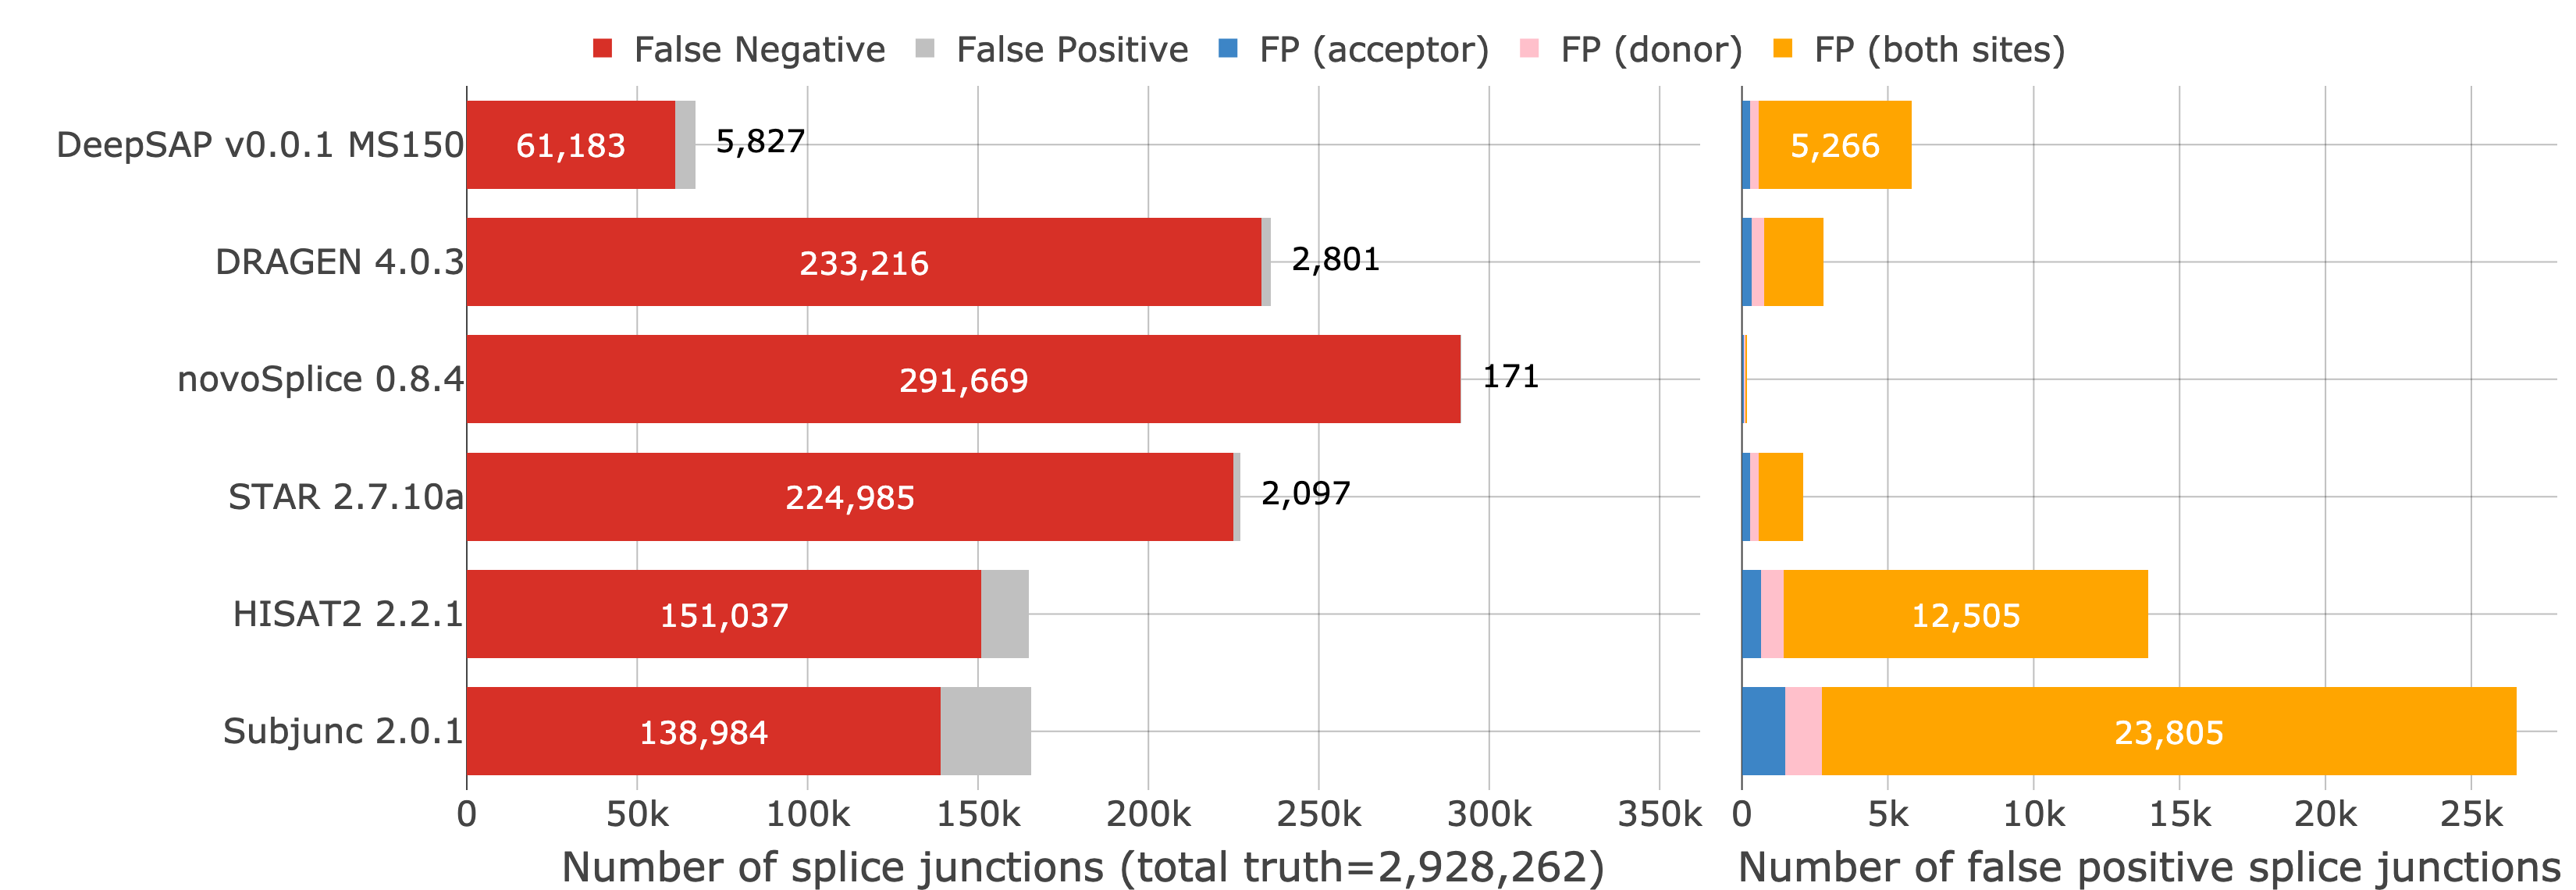

The file beside this chart, header and first rows:
Run, Dataset, RUN_ID, Study, Species, Rate, Replicate, Junctions_both_sites, Junctions_donor_site, Junctions_acceptor_site, Junctions_none
DRAGEN 4.0.3 default, human T1 R1, DRAGEN 4.0.3 default baruzzo_human_t1r1, Baruzzo, human, T1, 1, 2695845, 319, 432, 2101
DRAGEN 4.0.3 default, human T1 R2, DRAGEN 4.0.3 default baruzzo_human_t1r2, Baruzzo, human, T1, 2, 2693173, 333, 444, 2032
DRAGEN 4.0.3 default, human T1 R3, DRAGEN 4.0.3 default baruzzo_human_t1r3, Baruzzo, human, T1, 3, 2696119, 347, 417, 1978
DeepSAP MS150, human T1 R1, DeepSAP v0.0.1 MS150 baruzzo_human_t1r1, Baruzzo, human, T1, 1, 2868260, 225, 275, 5170
DeepSAP MS150, human T1 R2, DeepSAP v0.0.1 MS150 baruzzo_human_t1r2, Baruzzo, human, T1, 2, 2865142, 274, 337, 5400
DeepSAP MS150, human T1 R3, DeepSAP v0.0.1 MS150 baruzzo_human_t1r3, Baruzzo, human, T1, 3, 2867836, 323, 249, 5228
HISAT2 2.2.1 default, human T1 R1, HISAT2 2.2.1 default baruzzo_human_t1r1, Baruzzo, human, T1, 1, 2777742, 687, 772, 12607
HISAT2 2.2.1 default, human T1 R2, HISAT2 2.2.1 default baruzzo_human_t1r2, Baruzzo, human, T1, 2, 2774841, 670, 712, 12464
HISAT2 2.2.1 default, human T1 R3, HISAT2 2.2.1 default baruzzo_human_t1r3, Baruzzo, human, T1, 3, 2779091, 606, 818, 12443
STAR 2.7.10a default, human T1 R1, STAR 2.7.10a default baruzzo_human_t1r1, Baruzzo, human, T1, 1, 2703673, 270, 412, 1613
STAR 2.7.10a default, human T1 R2, STAR 2.7.10a default baruzzo_human_t1r2, Baruzzo, human, T1, 2, 2700973, 286, 267, 1494
STAR 2.7.10a default, human T1 R3, STAR 2.7.10a default baruzzo_human_t1r3, Baruzzo, human, T1, 3, 2705185, 291, 221, 1437
Subjunc 2.0.1 default, human T1 R1, Subjunc 2.0.1 default baruzzo_human_t1r1, Baruzzo, human, T1, 1, 2789274, 1528, 1271, 23784
Subjunc 2.0.1 default, human T1 R2, Subjunc 2.0.1 default baruzzo_human_t1r2, Baruzzo, human, T1, 2, 2787308, 1495, 1242, 23979
Subjunc 2.0.1 default, human T1 R3, Subjunc 2.0.1 default baruzzo_human_t1r3, Baruzzo, human, T1, 3, 2791253, 1444, 1245, 23651
novoSplice 0.8.4 default, human T1 R1, novoSplice 0.8.4 default baruzzo_human_t…, Baruzzo, human, T1, 1, 2636891, 70, 94, 37
novoSplice 0.8.4 default, human T1 R2, novoSplice 0.8.4 default baruzzo_human_t…, Baruzzo, human, T1, 2, 2634741, 60, 69, 47
novoSplice 0.8.4 default, human T1 R3, novoSplice 0.8.4 default baruzzo_human_t…, Baruzzo, human, T1, 3, 2638146, 26, 61, 48
